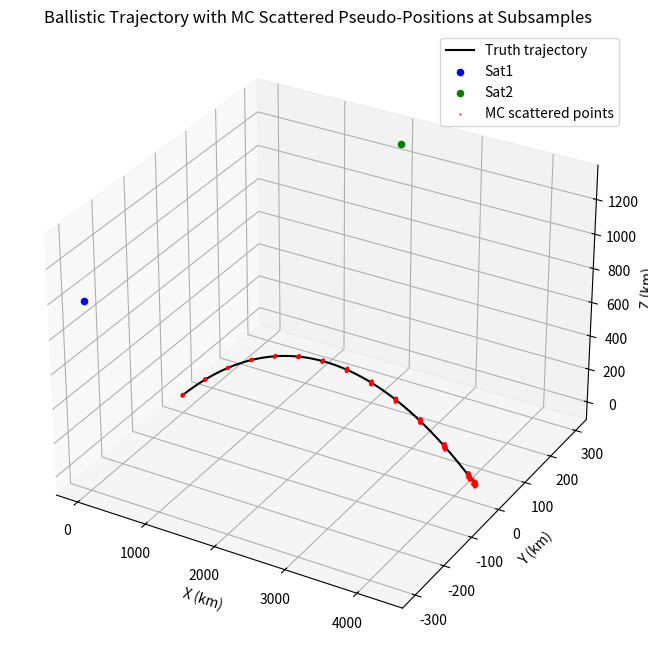
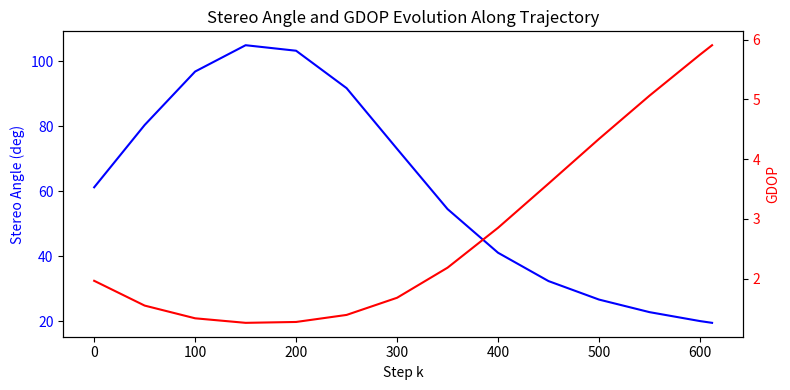

Reproduce these figures in Python, in order.
import numpy as np
import matplotlib.pyplot as plt
from mpl_toolkits.mplot3d import Axes3D
from scipy.optimize import least_squares  # For triangulation optimization


# Triangulation function from your first code (midpoint of shortest segment between skew lines)
def triangulate(s1, s2, u1, u2):
    """Compute midpoint of shortest segment between two skew lines.

    Args:
        s1, s2: (3,) sat positions (km).
        u1, u2: (3,) unit LOS vectors from s1,s2.

    Returns:
        r_mid: (3,) pseudo-position (km).
    """
    d = s2 - s1  # Baseline vector
    cross_u1_u2 = np.cross(u1, u2)
    denom = np.dot(cross_u1_u2, cross_u1_u2)
    if denom == 0:  # Parallel lines
        return (s1 + s2) / 2  # Fallback, though rare
    t1 = np.dot(np.cross(d, u2), cross_u1_u2) / denom
    t2 = np.dot(np.cross(d, u1), cross_u1_u2) / denom
    p1 = s1 + t1 * u1
    p2 = s2 + t2 * u2
    r_mid = (p1 + p2) / 2
    return r_mid


# MC covariance estimation from your first code (adapted for ballistic step k)
def estimate_cov_at_step(s1, s2, true_target, sigma_theta, num_mc=100):
    """Monte Carlo estimation of triangulation covariance R at a fixed point.

    Args:
        s1, s2: Sat positions.
        true_target: (3,) true target pos for nominal LOS.
        sigma_theta: Angular noise std dev (rad).
        num_mc: Number of MC trials.

    Returns:
        R: (3,3) covariance matrix (km^2).
        rs_mc: (num_mc,3) array of triangulated positions.
    """
    # Nominal unit LOS
    los1 = true_target - s1
    u1_nom = los1 / np.linalg.norm(los1)
    los2 = true_target - s2
    u2_nom = los2 / np.linalg.norm(los2)

    rs_mc = np.zeros((num_mc, 3))
    for i in range(num_mc):
        # Perturb directions: small angle approx in tangent plane
        pert1 = np.random.randn(2) * sigma_theta  # Two orthogonal dirs
        perp1_a = np.cross(u1_nom, [0, 0, 1])  # Arbitrary perp basis
        perp1_a /= np.linalg.norm(perp1_a) or 1
        perp1_b = np.cross(u1_nom, perp1_a)
        u1_pert = u1_nom + pert1[0] * perp1_a + pert1[1] * perp1_b
        u1_pert /= np.linalg.norm(u1_pert)

        pert2 = np.random.randn(2) * sigma_theta
        perp2_a = np.cross(u2_nom, [0, 0, 1])
        perp2_a /= np.linalg.norm(perp2_a) or 1
        perp2_b = np.cross(u2_nom, perp2_a)
        u2_pert = u2_nom + pert2[0] * perp2_a + pert2[1] * perp2_b
        u2_pert /= np.linalg.norm(u2_pert)

        rs_mc[i] = triangulate(s1, s2, u1_pert, u2_pert)

    # Covariance: mean-subtracted
    mean_r = np.mean(rs_mc, axis=0)
    diffs = rs_mc - mean_r
    R = np.dot(diffs.T, diffs) / (num_mc - 1)
    return R, rs_mc


# Parameters for ballistic trajectory (from our previous work)
dt = 1.0  # s
N = 700  # Number of steps to capture full arc
g = -0.0098  # km/s² (gravity in z)
initial_pos = np.array([0.0, 0.0, 0.0])  # [x, y, z] km at launch
initial_vel = np.array([7.0, 0.0, 3.0])  # [vx, vy, vz] km/s (horizontal boost + vertical climb)
sat_alt = 1000.0  # km (LEO altitude for sats)
angular_sigma = 0.001  # rad (~1 mrad angular noise std dev for LOS pointing)
num_mc = 100  # MC trials per subsample point for covariance
sub_interval = 50  # Adjust sampling frequency (lower = more points, longer run time)

# Propagate trajectory (as before)
target_pos = np.zeros((N, 3))
target_vel = np.zeros((N, 3))
target_pos[0] = initial_pos
target_vel[0] = initial_vel
impact_step = N
for k in range(1, N):
    accel_term = np.array([0.0, 0.0, g * dt])
    target_vel[k] = target_vel[k - 1] + accel_term
    next_pos = target_pos[k - 1] + target_vel[k - 1] * dt + 0.5 * accel_term * dt
    if next_pos[2] <= 0:
        impact_step = k
        break
    target_pos[k] = next_pos

# Trim to impact
target_pos = target_pos[:impact_step]
target_vel = target_vel[:impact_step]
N_actual = impact_step

# Updated sat positions (your preference)
sat1 = np.array([0.0, -300.0, sat_alt])  # Fixed for all steps (assume stationary)
sat2 = np.array([2000.0, 300.0, sat_alt+300])

# Subsample steps for MC and metrics (every sub_interval steps + impact)
sub_steps = list(range(0, N_actual, sub_interval)) + [N_actual - 1]
Rs = []
rs_mcs = []
stereo_angles = []
gdops = []
for k in sub_steps:
    true_target = target_pos[k]
    R, rs_mc = estimate_cov_at_step(sat1, sat2, true_target, angular_sigma, num_mc)
    Rs.append(R)
    rs_mcs.append(rs_mc)

    # Stereo angle: angle between nominal LOS vectors
    u1_nom = (true_target - sat1) / np.linalg.norm(true_target - sat1)
    u2_nom = (true_target - sat2) / np.linalg.norm(true_target - sat2)
    cos_theta = np.dot(u1_nom, u2_nom)
    stereo_angle = np.arccos(np.clip(cos_theta, -1, 1)) * 180 / np.pi  # deg
    stereo_angles.append(stereo_angle)

    # Simplified GDOP for dual-sat (approx 1 / sin(theta/2) for position DOP)
    if stereo_angle > 0:
        gdop = 1 / np.sin(stereo_angle * np.pi / 360)  # Basic formula, adjust as needed
    else:
        gdop = np.inf
    gdops.append(gdop)

# 3D Plot with scattered MC points (dots) at subsampled points along trajectory
fig = plt.figure(figsize=(10, 8))
ax = fig.add_subplot(111, projection='3d')
ax.plot(target_pos[:, 0], target_pos[:, 1], target_pos[:, 2], 'k-', label='Truth trajectory')
ax.scatter(sat1[0], sat1[1], sat1[2], c='b', label='Sat1')
ax.scatter(sat2[0], sat2[1], sat2[2], c='g', label='Sat2')
for i, k in enumerate(sub_steps):
    # Scatter MC points (dots) at this subsample
    ax.scatter(rs_mcs[i][:, 0], rs_mcs[i][:, 1], rs_mcs[i][:, 2], c='r', s=1, alpha=0.5,
               label='MC scattered points' if i == 0 else None)
ax.set_xlabel('X (km)')
ax.set_ylabel('Y (km)')
ax.set_zlabel('Z (km)')
ax.set_title('Ballistic Trajectory with MC Scattered Pseudo-Positions at Subsamples')
ax.legend()
plt.show()

# Separate plot for stereo angle and GDOP vs subsample steps
fig = plt.figure(figsize=(8, 4))
ax1 = fig.add_subplot(111)
ax1.plot(sub_steps, stereo_angles, 'b-', label='Stereo Angle (deg)')
ax1.set_xlabel('Step k')
ax1.set_ylabel('Stereo Angle (deg)', color='b')
ax1.tick_params(axis='y', labelcolor='b')
ax2 = ax1.twinx()
ax2.plot(sub_steps, gdops, 'r-', label='GDOP Approx')
ax2.set_ylabel('GDOP', color='r')
ax2.tick_params(axis='y', labelcolor='r')
plt.title('Stereo Angle and GDOP Evolution Along Trajectory')
fig.tight_layout()
plt.show()

# Diagnostic print for R, stereo, GDOP at peak subsample
peak_step = np.argmax(target_pos[:, 2])
closest_sub = sub_steps[np.argmin(np.abs(np.array(sub_steps) - peak_step))]
idx = sub_steps.index(closest_sub)
print(f"R at closest subsample to peak (step {closest_sub}):\n {Rs[idx]}")
print(f"Stereo angle at that step: {stereo_angles[idx]:.2f} deg")
print(f"GDOP at that step: {gdops[idx]:.2f}")